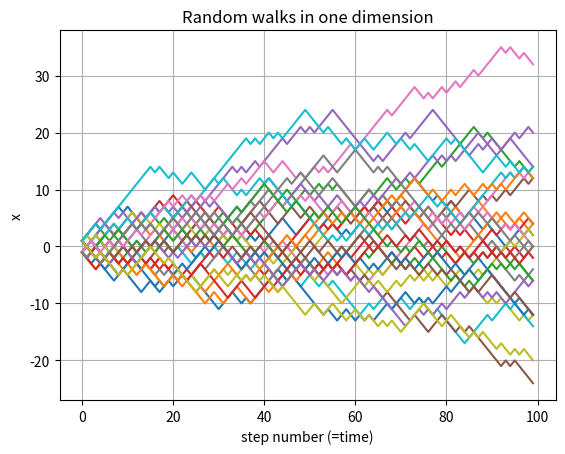

This figure's Python source:
import matplotlib.pyplot as plt
import numpy.random as npr

#Lista zawiarajaca pozycje w n-tym kroku
n_walks = 30
n_steps = 100
walks = [[0] * n_steps for i in range(n_walks)]
walk = [0] * n_steps

#Generacja bladzenia losowego
for i in range(0, n_walks):
	x = 0
	for j in range(0, n_steps):
		rnd = npr.random()
		if rnd < 0.5:
			x = x + 1
		else:
			x = x - 1
		walk[j] = x
	walks[i] = [x for x in walk]
plt.figure()

for i in range(0,n_walks):
	plt.plot(walks[i])
	#print walks[i][:]

# Rysowanie
plt.ylabel('x')
plt.title('Random walks in one dimension')
plt.xlabel('step number (=time)')
plt.grid(True)
plt.show()

